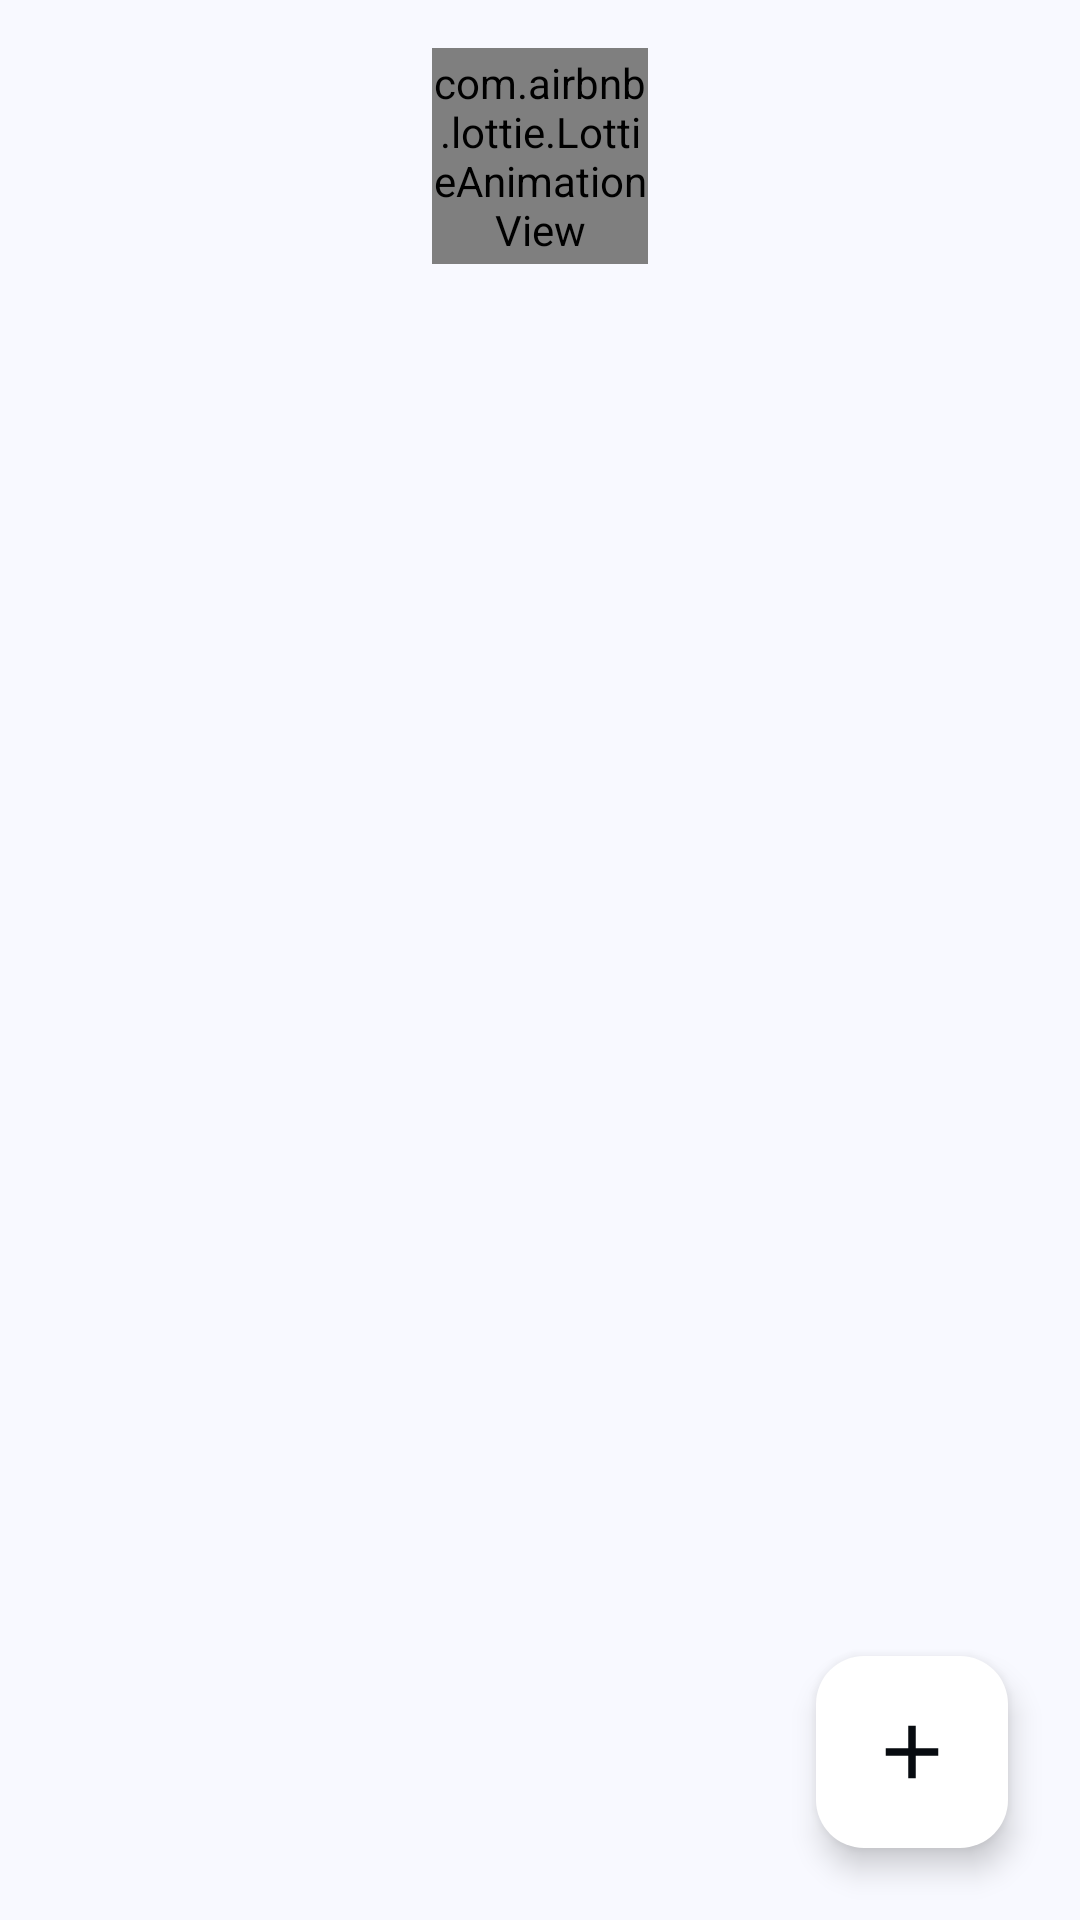

Android layout source for this screen:
<!-- AndroidManifest.xml: application theme Theme.QRiosity -->
<!-- res/layout/activity_main.xml -->
<?xml version="1.0" encoding="utf-8"?>
<androidx.constraintlayout.widget.ConstraintLayout xmlns:android="http://schemas.android.com/apk/res/android"
    xmlns:app="http://schemas.android.com/apk/res-auto"
    xmlns:tools="http://schemas.android.com/tools"
    android:layout_width="match_parent"
    android:layout_height="match_parent"
    android:background="#F8F9FF"
    tools:context=".MainActivity">

    <com.airbnb.lottie.LottieAnimationView
        android:id="@+id/animationView"
        android:layout_width="72dp"
        android:layout_height="72dp"
        android:layout_marginTop="16dp"
        android:src="@drawable/qr_icon"
        app:layout_constraintEnd_toEndOf="parent"
        app:layout_constraintStart_toStartOf="parent"
        app:layout_constraintTop_toTopOf="parent"
        app:lottie_autoPlay="true"
        app:lottie_loop="true"
        app:lottie_rawRes="@raw/lottie_icon" />

    <androidx.recyclerview.widget.RecyclerView
        android:id="@+id/saved_link_recyclerview"
        android:layout_width="match_parent"
        android:layout_height="0dp"
        android:layout_margin="24dp"
        app:layout_constraintBottom_toBottomOf="parent"
        app:layout_constraintEnd_toEndOf="parent"
        app:layout_constraintStart_toStartOf="parent"
        app:layout_constraintTop_toBottomOf="@+id/animationView" />

    <WebView
        android:id="@+id/webView"
        android:layout_width="match_parent"
        android:layout_height="match_parent"
        android:visibility="gone"
        app:layout_constraintTop_toTopOf="parent"
        app:layout_constraintEnd_toEndOf="parent"
        app:layout_constraintStart_toStartOf="parent"
        app:layout_constraintBottom_toBottomOf="parent"/>


    <com.google.android.material.floatingactionbutton.FloatingActionButton
        android:id="@+id/fabNewQR"
        android:layout_width="wrap_content"
        android:layout_height="wrap_content"
        android:layout_marginEnd="24dp"
        android:layout_marginBottom="24dp"
        android:backgroundTint="@color/white"
        android:clickable="true"
        android:contentDescription="@string/condes_fab"
        android:focusable="true"
        app:fabCustomSize="64dp"
        app:fabSize="auto"
        app:layout_constraintBottom_toBottomOf="parent"
        app:layout_constraintEnd_toEndOf="parent"
        app:maxImageSize="30dp"
        app:srcCompat="@drawable/baseline_add_24"
        app:tint="#070B10" />

    <com.google.android.material.floatingactionbutton.ExtendedFloatingActionButton
        android:id="@+id/fabCamera"
        android:layout_width="0dp"
        android:layout_height="64dp"
        android:layout_marginBottom="16dp"
        android:backgroundTint="@color/white"
        android:clickable="true"
        android:contentDescription="@string/condes_fab_scan"
        android:focusable="true"
        android:text="@string/condes_fab_scan"
        android:textColor="#070B10"
        android:visibility="gone"
        app:fabCustomSize="48dp"
        app:icon="@drawable/baseline_camera_36"
        app:iconTint="#070B10"
        app:layout_constraintBottom_toTopOf="@+id/fabNewQR"
        app:layout_constraintEnd_toEndOf="@+id/fabNewQR"
        app:layout_constraintStart_toStartOf="@+id/fabGallery"
        app:maxImageSize="36dp" />

    <com.google.android.material.floatingactionbutton.ExtendedFloatingActionButton
        android:id="@+id/fabGallery"
        android:layout_width="wrap_content"
        android:layout_height="64dp"
        android:layout_marginBottom="16dp"
        android:backgroundTint="@color/white"
        android:clickable="true"
        android:contentDescription="@string/condes_fab_upload"
        android:focusable="true"
        android:text="@string/condes_fab_upload"
        android:textColor="#070B10"
        android:visibility="gone"
        app:fabCustomSize="48dp"
        app:icon="@drawable/baseline_image_36"
        app:iconTint="#070B10"
        app:layout_constraintBottom_toTopOf="@+id/fabCamera"
        app:layout_constraintEnd_toEndOf="@+id/fabNewQR"
        app:maxImageSize="36dp"
        app:srcCompat="@drawable/baseline_image_36" />


</androidx.constraintlayout.widget.ConstraintLayout>
<!-- resources referenced by this layout -->
<resources>
  <color name="white">#FFFFFFFF</color>
  <!-- drawable baseline_add_24 (drawable) -->
  <vector android:height="36dp" android:tint="#212121"
      android:viewportHeight="24" android:viewportWidth="24"
      android:width="36dp" xmlns:android="http://schemas.android.com/apk/res/android">
      <path android:fillColor="@android:color/white" android:pathData="M19,13h-6v6h-2v-6H5v-2h6V5h2v6h6v2z"/>
  </vector>
  <!-- drawable baseline_camera_36 (drawable) -->
  <vector android:height="36dp" android:tint="#212121"
      android:viewportHeight="24" android:viewportWidth="24"
      android:width="36dp" xmlns:android="http://schemas.android.com/apk/res/android">
      <path android:fillColor="@android:color/white" android:pathData="M9.4,10.5l4.77,-8.26C13.47,2.09 12.75,2 12,2c-2.4,0 -4.6,0.85 -6.32,2.25l3.66,6.35 0.06,-0.1zM21.54,9c-0.92,-2.92 -3.15,-5.26 -6,-6.34L11.88,9h9.66zM21.8,10h-7.49l0.29,0.5 4.76,8.25C21,16.97 22,14.61 22,12c0,-0.69 -0.07,-1.35 -0.2,-2zM8.54,12l-3.9,-6.75C3.01,7.03 2,9.39 2,12c0,0.69 0.07,1.35 0.2,2h7.49l-1.15,-2zM2.46,15c0.92,2.92 3.15,5.26 6,6.34L12.12,15L2.46,15zM13.73,15l-3.9,6.76c0.7,0.15 1.42,0.24 2.17,0.24 2.4,0 4.6,-0.85 6.32,-2.25l-3.66,-6.35 -0.93,1.6z"/>
  </vector>
  <!-- drawable baseline_image_36 (drawable) -->
  <vector android:height="36dp" android:tint="#212121"
      android:viewportHeight="24" android:viewportWidth="24"
      android:width="36dp" xmlns:android="http://schemas.android.com/apk/res/android">
      <path android:fillColor="@android:color/white" android:pathData="M21,19V5c0,-1.1 -0.9,-2 -2,-2H5c-1.1,0 -2,0.9 -2,2v14c0,1.1 0.9,2 2,2h14c1.1,0 2,-0.9 2,-2zM8.5,13.5l2.5,3.01L14.5,12l4.5,6H5l3.5,-4.5z"/>
  </vector>
  <!-- drawable qr_icon: vector/xml drawable (drawable, 4434 chars, omitted) -->
  <string name="condes_fab">Scan New QR</string>
  <string name="condes_fab_scan">Scan With Camera</string>
  <string name="condes_fab_upload">Upload From Gallery</string>
  <style name="Theme.QRiosity" parent="Base.Theme.QRiosity" />
  <style name="Base.Theme.QRiosity" parent="Theme.Material3.DayNight.NoActionBar">
          
          
  
          <item name="android:statusBarColor">@color/backgroundTest</item>
          <item name="android:navigationBarColor">@color/backgroundTest</item>
          <item name="android:windowLightNavigationBar">true</item>
          <item name="android:windowLightStatusBar">true</item>
          <item name="android:colorPrimary">@color/black</item>
  
      </style>
  <color name="backgroundTest">#F8F9FF</color>
  <color name="black">#FF000000</color>
</resources>
